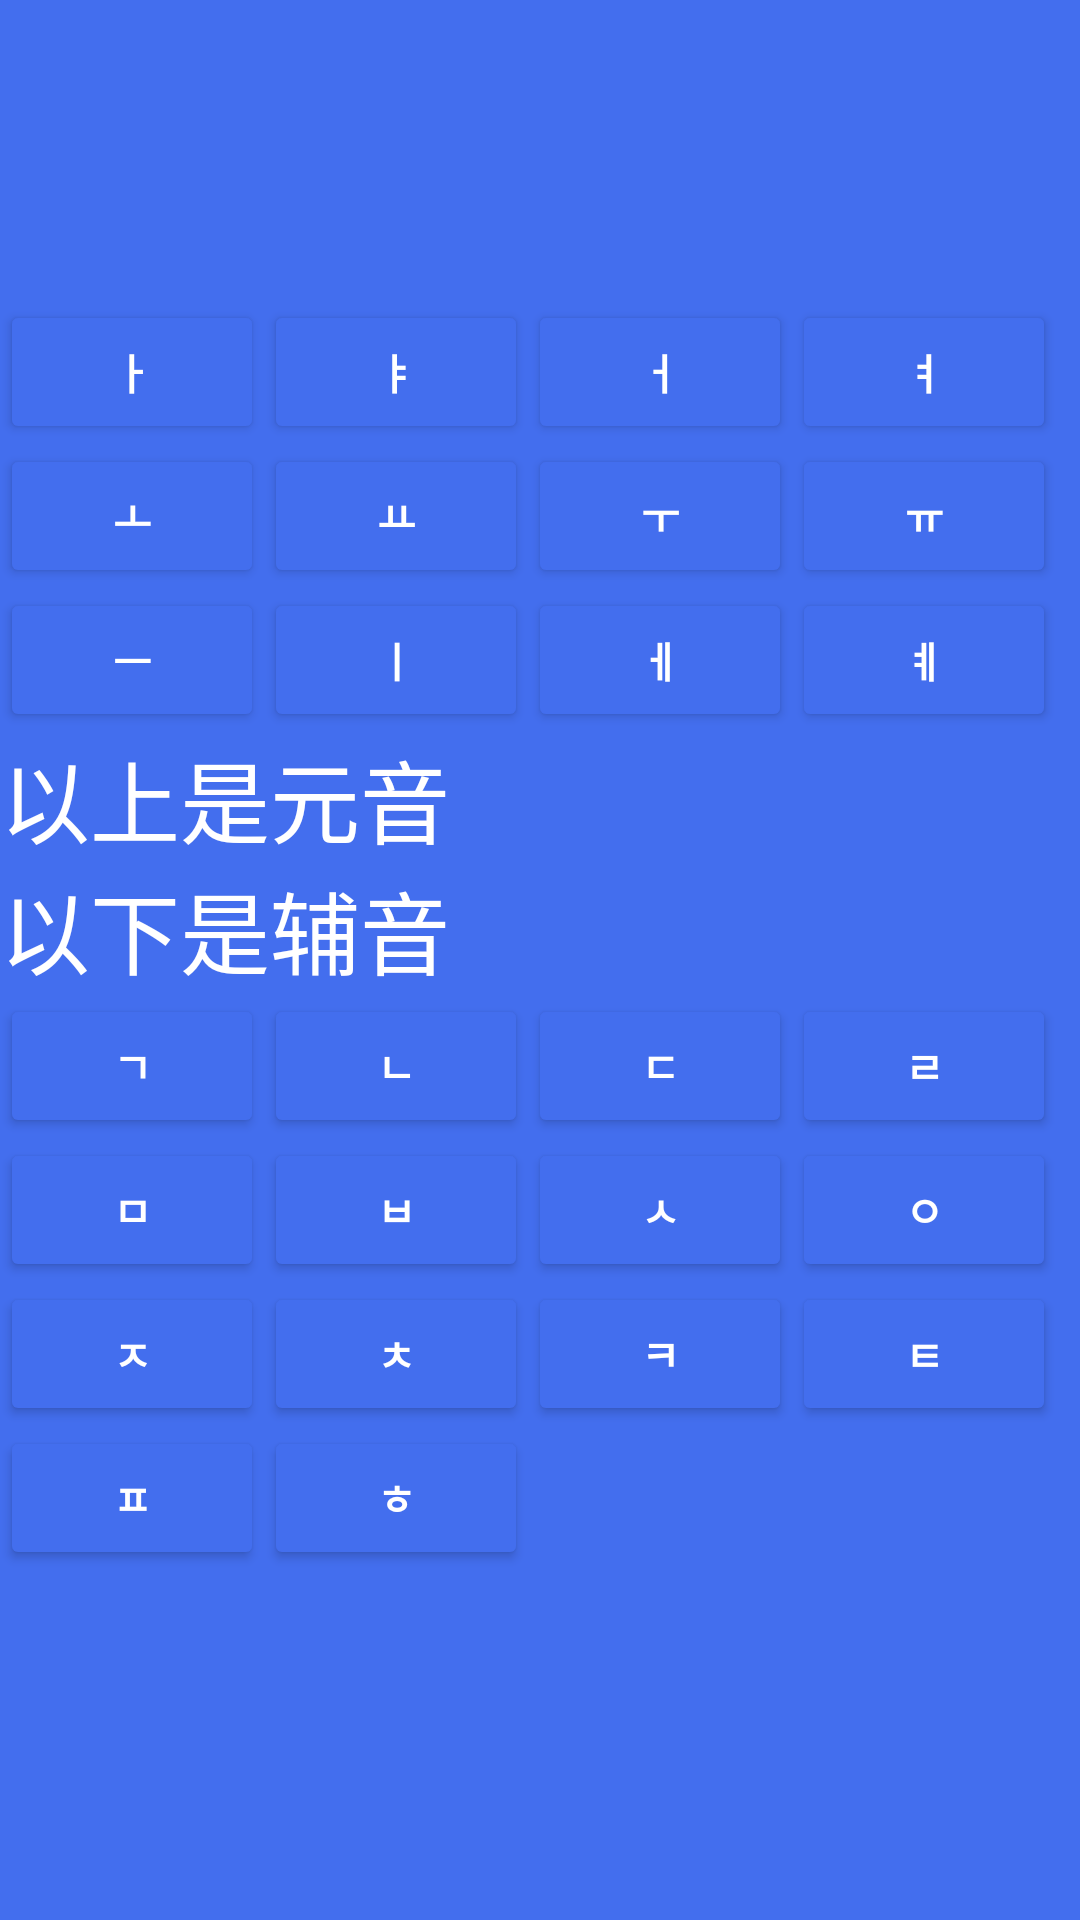

Layout XML and referenced resources for this Android screen:
<!-- AndroidManifest.xml: application theme AppTheme -->
<!-- res/layout/activity_listen.xml -->
<RelativeLayout xmlns:android="http://schemas.android.com/apk/res/android"
    xmlns:app="http://schemas.android.com/apk/res-auto"
    xmlns:tools="http://schemas.android.com/tools"
    android:layout_width="match_parent"
    android:layout_height="match_parent"
    android:background="#436EEE"
    android:orientation="horizontal">

    <Button
        android:id="@+id/button1"
        style="@android:style/Widget.Material.Button.Colored"
        android:layout_width="wrap_content"
        android:layout_height="wrap_content"
        android:layout_marginTop="100dp"
        android:text="ㅏ"
        android:textStyle="bold" />

    <Button
        android:id="@+id/button2"
        android:layout_marginTop="100dp"
        style="@android:style/Widget.Material.Button.Colored"
        android:layout_width="wrap_content"
        android:layout_height="wrap_content"
        android:layout_toRightOf="@+id/button1"
        android:text="ㅑ"
        android:textStyle="bold" />

    <Button
        android:id="@+id/button3"
        android:layout_marginTop="100dp"
        style="@android:style/Widget.Material.Button.Colored"
        android:layout_width="wrap_content"
        android:layout_height="wrap_content"
        android:layout_toRightOf="@id/button2"
        android:text="ㅓ"
        android:textStyle="bold" />

    <Button
        android:id="@+id/button4"
        android:layout_marginTop="100dp"
        style="@android:style/Widget.Material.Button.Colored"
        android:layout_width="wrap_content"
        android:layout_height="wrap_content"
        android:layout_toRightOf="@id/button3"
        android:text="ㅕ"
        android:textStyle="bold" />

    <Button
        android:id="@+id/button5"
        style="@android:style/Widget.Material.Button.Colored"
        android:layout_width="wrap_content"
        android:layout_height="wrap_content"
        android:layout_below="@id/button1"
        android:text="ㅗ"
        android:textStyle="bold" />

    <Button
        android:id="@+id/button6"
        style="@android:style/Widget.Material.Button.Colored"
        android:layout_width="wrap_content"
        android:layout_height="wrap_content"
        android:layout_below="@id/button2"
        android:layout_toRightOf="@id/button5"
        android:text="ㅛ"
        android:textStyle="bold" />

    <Button
        android:id="@+id/button7"
        style="@android:style/Widget.Material.Button.Colored"
        android:layout_width="wrap_content"
        android:layout_height="wrap_content"
        android:layout_below="@id/button3"
        android:layout_toRightOf="@id/button6"
        android:text="ㅜ"
        android:textStyle="bold" />

    <Button
        android:id="@+id/button8"
        style="@android:style/Widget.Material.Button.Colored"
        android:layout_width="wrap_content"
        android:layout_height="wrap_content"
        android:layout_below="@id/button4"
        android:layout_toRightOf="@id/button7"
        android:text="ㅠ"
        android:textStyle="bold" />

    <Button
        android:id="@+id/button9"
        style="@android:style/Widget.Material.Button.Colored"
        android:layout_width="wrap_content"
        android:layout_height="wrap_content"
        android:layout_below="@id/button5"
        android:text="ㅡ"
        android:textStyle="bold" />

    <Button
        android:id="@+id/button10"
        style="@android:style/Widget.Material.Button.Colored"
        android:layout_width="wrap_content"
        android:layout_height="wrap_content"
        android:layout_below="@id/button6"
        android:layout_toRightOf="@id/button9"
        android:text="ㅣ"
        android:textStyle="bold" />

    <Button
        android:id="@+id/button11"
        style="@android:style/Widget.Material.Button.Colored"
        android:layout_width="wrap_content"
        android:layout_height="wrap_content"
        android:layout_below="@id/button7"
        android:layout_toRightOf="@id/button10"
        android:text="ㅔ"
        android:textStyle="bold" />

    <Button
        android:id="@+id/button12"
        style="@android:style/Widget.Material.Button.Colored"
        android:layout_width="wrap_content"
        android:layout_height="wrap_content"
        android:layout_below="@id/button8"
        android:layout_toRightOf="@id/button11"
        android:text="ㅖ"
        android:textStyle="bold" />

    <TextView
        android:id="@+id/tx1"
        android:layout_width="match_parent"
        android:layout_height="wrap_content"
        android:layout_below="@id/button9"
        android:text="以上是元音"
        android:textColor="#fff"
        android:textSize="30dp" />
    <TextView
        android:id="@+id/tx2"
        android:layout_width="match_parent"
        android:layout_height="wrap_content"
        android:layout_below="@+id/tx1"
        android:text="以下是辅音"
        android:textColor="#fff"
        android:textSize="30dp" />
    <Button
        android:id="@+id/button13"
        style="@android:style/Widget.Material.Button.Colored"
        android:layout_width="wrap_content"
        android:layout_height="wrap_content"
        android:layout_below="@id/tx2"
        android:text="ㄱ"
        android:textStyle="bold" />
    <Button
        android:id="@+id/button14"
        style="@android:style/Widget.Material.Button.Colored"
        android:layout_width="wrap_content"
        android:layout_height="wrap_content"
        android:layout_toRightOf="@id/button13"
        android:layout_below="@id/tx2"
        android:text="ㄴ"
        android:textStyle="bold" />
    <Button
        android:id="@+id/button15"
        style="@android:style/Widget.Material.Button.Colored"
        android:layout_width="wrap_content"
        android:layout_height="wrap_content"
        android:layout_toRightOf="@id/button14"
        android:layout_below="@id/tx2"
        android:text="ㄷ"
        android:textStyle="bold" />
    <Button
        android:id="@+id/button16"
        style="@android:style/Widget.Material.Button.Colored"
        android:layout_width="wrap_content"
        android:layout_height="wrap_content"
        android:layout_toRightOf="@id/button15"
        android:layout_below="@id/tx2"
        android:text="ㄹ"
        android:textStyle="bold" />
    <Button
        android:id="@+id/button17"
        style="@android:style/Widget.Material.Button.Colored"
        android:layout_width="wrap_content"
        android:layout_height="wrap_content"
        android:layout_below="@id/button13"
        android:text="ㅁ"
        android:textStyle="bold" />
    <Button
        android:id="@+id/button18"
        style="@android:style/Widget.Material.Button.Colored"
        android:layout_width="wrap_content"
        android:layout_height="wrap_content"
        android:layout_toRightOf="@id/button17"
        android:layout_below="@id/button14"
        android:text="ㅂ"
        android:textStyle="bold" />
    <Button
        android:id="@+id/button19"
        style="@android:style/Widget.Material.Button.Colored"
        android:layout_width="wrap_content"
        android:layout_height="wrap_content"
        android:layout_toRightOf="@id/button18"
        android:layout_below="@id/button15"
        android:text="ㅅ"
        android:textStyle="bold" />
    <Button
        android:id="@+id/button20"
        style="@android:style/Widget.Material.Button.Colored"
        android:layout_width="wrap_content"
        android:layout_height="wrap_content"
        android:layout_toRightOf="@id/button19"
        android:layout_below="@id/button16"
        android:text="ㅇ"
        android:textStyle="bold" />
    <Button
        android:id="@+id/button21"
        style="@android:style/Widget.Material.Button.Colored"
        android:layout_width="wrap_content"
        android:layout_height="wrap_content"
        android:layout_below="@id/button17"
        android:text="ㅈ"
        android:textStyle="bold" />
    <Button
        android:id="@+id/button22"
        style="@android:style/Widget.Material.Button.Colored"
        android:layout_width="wrap_content"
        android:layout_height="wrap_content"
        android:layout_below="@id/button18"
        android:layout_toRightOf="@id/button21"
        android:text="ㅊ"
        android:textStyle="bold" />
    <Button
        android:id="@+id/button23"
        style="@android:style/Widget.Material.Button.Colored"
        android:layout_width="wrap_content"
        android:layout_height="wrap_content"
        android:layout_below="@id/button19"
        android:layout_toRightOf="@id/button22"
        android:text="ㅋ"
        android:textStyle="bold" />
    <Button
        android:id="@+id/button24"
        style="@android:style/Widget.Material.Button.Colored"
        android:layout_width="wrap_content"
        android:layout_height="wrap_content"
        android:layout_below="@id/button20"
        android:layout_toRightOf="@id/button23"
        android:text="ㅌ"
        android:textStyle="bold" />
    <Button
        android:id="@+id/button25"
        style="@android:style/Widget.Material.Button.Colored"
        android:layout_width="wrap_content"
        android:layout_height="wrap_content"
        android:layout_below="@id/button21"
        android:text="ㅍ"
        android:textStyle="bold" />
    <Button
        android:id="@+id/button26"
        style="@android:style/Widget.Material.Button.Colored"
        android:layout_width="wrap_content"
        android:layout_height="wrap_content"
        android:layout_below="@id/button22"
        android:layout_toRightOf="@id/button25"
        android:text="ㅎ"
        android:textStyle="bold" />







</RelativeLayout>
<!-- resources referenced by this layout -->
<resources>
  <style name="AppTheme" parent="Theme.AppCompat.Light.DarkActionBar">
          
          <item name="colorPrimary">@color/colorPrimary</item>
          <item name="colorPrimaryDark">@color/colorPrimaryDark</item>
          <item name="colorAccent">@color/colorPrimary</item>
          
          <item name="android:textColorHint">@android:color/darker_gray</item>
          <item name="colorControlNormal">@android:color/darker_gray</item>
          <item name="colorControlActivated">@color/white</item>
          <item name="colorControlHighlight">@color/white</item>
          <item name="android:windowTranslucentStatus">true</item>
      </style>
  <color name="colorPrimary">#436EEE</color>
  <color name="colorPrimaryDark">#436EEE</color>
  <color name="white">#FFFFFF</color>
</resources>
